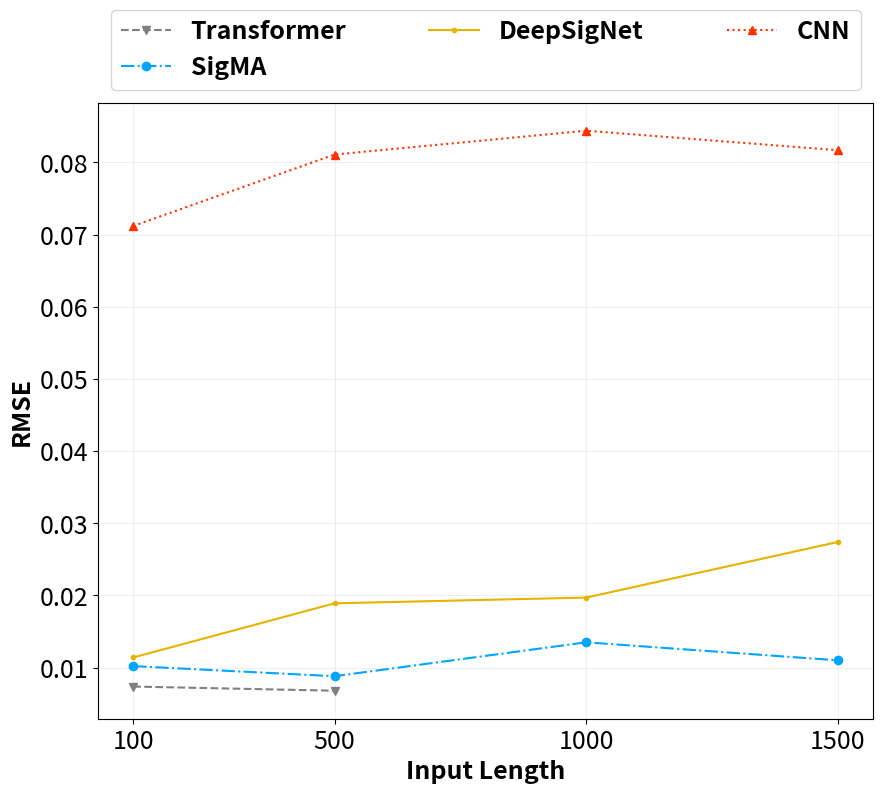

Write the Python code that produced this figure. (Note: this script raises an exception after producing the figure.)
import matplotlib.pyplot as plt
import numpy as np

methods = ['Transformer', 'SigMA', 'DeepSigNet', 'CNN']
markers = ['v','o','.','^']
linestyles = ['--', '-.', '-', ':']
models = ['fBm', 'rBergomi', 'rHeston']
input_length = [100, 500, 1000, 1500]
RMSE_Huniform = [np.array([[7.37e-3, 7.68e-2, 8.63e-2],
                           [6.79e-3, 3.65e-2, 6.09e-2]]),

                 np.array([[1.02e-2, 4.92e-2, 7.56e-2],
                           [8.80e-3, 2.81e-2, 2.75e-2],
                           [1.35e-2, 2.93e-2, 1.57e-2],
                           [1.10e-2, 2.80e-2, 9.40e-3]]),

                 np.array([[1.14e-2, 4.73e-2, 1.09e-1],
                           [1.89e-2, 2.63e-2, 7.30e-2],
                           [1.97e-2, 2.38e-2, 3.42e-2],
                           [2.74e-2, 2.76e-2, 2.82e-2]]),

                 np.array([[7.12e-2, 4.22e-2, 8.48e-2],
                           [8.11e-2, 3.84e-2, 7.18e-2],
                           [8.44e-2, 4.11e-2, 5.52e-2],
                           [8.17e-2, 3.57e-2, 5.09e-2]])]
RMSE_Hbeta  =   [np.array([[1.22e-2, 3.41e-2, 5.71e-2],
                           [6.81e-3, 2.21e-2, 5.64e-2]]),

                 np.array([[9.52e-3, 3.64e-2, 5.53e-2],
                           [9.15e-3, 2.67e-2, 1.04e-2],
                           [7.46e-3, 1.70e-2, 8.25e-3],
                           [1.07e-2, 1.90e-2, 7.12e-3]]),

                 np.array([[1.19e-2, 3.55e-2, 5.98e-2],
                           [1.26e-2, 2.13e-2, 4.95e-2],
                           [1.54e-2, 1.47e-2, 1.46e-2],
                           [1.68e-2, 1.97e-2, 1.28e-2]]),

                 np.array([[1.26e-1, 4.95e-2, 7.94e-2],
                           [7.81e-2, 5.01e-2, 6.99e-2],
                           [8.04e-2, 4.48e-2, 7.43e-2],
                           [8.78e-2, 4.12e-2, 5.87e-2]])]

colors = np.array([[0.5       , 0.5       , 0.5       , 1.        ],
                   [0.        , 0.64509804, 1.        , 1.        ],
                   [0.9       , 0.7       , 0.        , 1.        ],
                   [1.        , 0.18954248, 0.        , 1.        ],
                   [0.        , 0.06470588, 1.        , 1.        ],
                   [0.05882352, 0.51764705, 0.17647058, 1.        ],
                   [0.28627450, 0.18823529, 0.06666666, 1.        ]])

for i, model in enumerate(models):
    plt.figure(figsize=(10, 8))
    for j, method in enumerate(methods):
        if method == 'Transformer':
            plt.plot([100,500], RMSE_Huniform[j][:, i], label=method, color=colors[j], linestyle=linestyles[j], marker=markers[j])
        else:
            plt.plot(input_length, RMSE_Huniform[j][:, i], label=method, color=colors[j], linestyle=linestyles[j], marker=markers[j])
    plt.xticks(input_length, fontsize=18)
    plt.yticks(fontsize = 18)
    plt.xlabel('Input Length', fontsize=18, fontweight='bold')
    plt.ylabel('RMSE', fontsize=18, fontweight='bold')
    plt.legend(mode='expand', bbox_to_anchor=(0, 1, 1, 0), ncol=3, prop={'size': 18, 'weight': 'bold'})
    plt.grid(True, alpha=0.2)
    plt.savefig(f'data/results/example4_Huniform_{model}.png')



for i, model in enumerate(models):
    plt.figure(figsize=(10, 8))
    for j, method in enumerate(methods):
        if method == 'Transformer':
            plt.plot([100, 500], RMSE_Hbeta[j][:, i], label=method, color=colors[j], linestyle=linestyles[j], marker=markers[j])
        else:
            plt.plot(input_length, RMSE_Hbeta[j][:, i], label=method, color=colors[j], linestyle=linestyles[j], marker=markers[j])
    plt.xticks(input_length, fontsize=18)
    plt.yticks(fontsize = 18)
    plt.xlabel('Input Length', fontsize=18, fontweight='bold')
    plt.ylabel('RMSE', fontsize=18, fontweight='bold')
    plt.legend(mode='expand', bbox_to_anchor=(0, 1, 1, 0), ncol=3, prop={'size': 18, 'weight': 'bold'})
    plt.grid(True, alpha=0.2)
    plt.savefig(f'data/results/example4_Hbeta_{model}.png')
